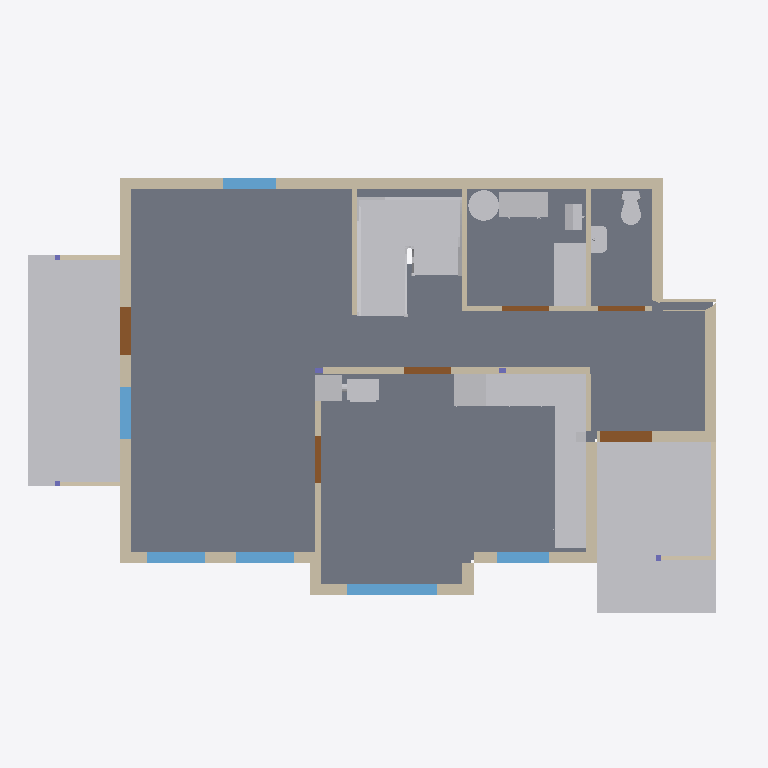
Plan cut of the same IFC building model at storey '1' (level 0.00 m, cut at 1.40 m), seen from above with north up, elements coloured by IFC class: 25 walls (beige), 23 other elements (light grey), 6 windows (light blue), 6 doors (brown), 3 columns (violet), 1 slab (grey). Cut surfaces are drawn darker.
Extent 13.5 m × 8.7 m × 10.9 m (x, y, z). Storeys (4): 0 at -2.71 m; 1 at 0.00 m; Level (1) at 0.00 m; 2 at 2.71 m. Elements (193): 51 IfcWall, 42 IfcBuildingElementProxy, 29 IfcWallStandardCase, 28 IfcSlab, 15 IfcDoor, 14 IfcWindow, 8 IfcColumn, 6 IfcBeam.

HEADER;
FILE_DESCRIPTION(('IFC2x3 Coordination View'),'2;1');
FILE_NAME('C:\\BoligProdusentenes forening\\DDS\\Blueberry081203_mm\\Blueberry081203_mm.ifc','2008-12-04T11:25:41',('Leif Johnsen'),('Systemair AS',''),'Eurostep IFC Toolbox - 1.0','AutoCAD Architecture 2009 Build 5.7.68.0','');
FILE_SCHEMA(('IFC2X3'));
ENDSEC;
DATA;
#25=IFCPROJECT('13E7OY8ev0sBASg$0hkA_C',#24,'DDS Project','','','Blueberry081203_mm',$,(#5,#10),#19);
#31=IFCSITE('3oXU9h8X1DO8gw2wGiOOh8',#24,'Site','','',#35,$,$,.ELEMENT.,$,$,-999.0,$,#30);
#16775=IFCBUILDING('0sfuq2VmvBVg$8RAkl3XdC',#24,'Blueberry081203_mm','','',#16780,$,$,.ELEMENT.,$,$,#16776);
#16781=IFCBUILDINGSTOREY('23M2XxMVHBDRfLmVEqcvaK',#24,'2','2','',#16785,$,$,.ELEMENT.,2713.99998664856);
#32923=IFCBUILDINGSTOREY('1_1Cw4oAPBC9hh642nuJDc',#24,'1','1','',#32926,$,$,.ELEMENT.,0.0);
#57366=IFCBUILDINGSTOREY('29LPOvDc1CTQw4NjvK5$go',#24,'0','0','',#57369,$,$,.ELEMENT.,-2713.99998664856);
#70007=IFCBUILDINGSTOREY('1rU6X1PmfE79BmAd4umTR8',#24,'Level (1)','','',#70010,$,$,.ELEMENT.,0.0);
#36446=IFCSLAB('2vmPpRZfLDthw4JQB6mcCh',#24,'SLAB | Floor-14(1)','Etasjeskille 250 mm I-bjelke','',#36451,#36774,$,$);
#38046=IFCBUILDINGELEMENTPROXY('0Q69436crA5x_wJ$99gu9r',#24,'BUILDINGELEMENTPROXY(2)','','',#38051,#38064,$,$);
#37911=IFCBUILDINGELEMENTPROXY('260vEWnK9CPgoHhDpbyq20',#24,'BUILDINGELEMENTPROXY(1)','','',#37914,#37930,$,$);
#47248=IFCBUILDINGELEMENTPROXY('1E1Af4DYz4tv50aLr0z6YY',#24,'BUILDINGELEMENTPROXY(3)','','',#47251,#47264,$,$);
#34828=IFCWALLSTANDARDCASE('3uh7WpzvrDkhrDT3qsTfgv',#24,'WALL | IFCSTYLE (1)(13)','148 mm bindingsverk, liggende m dobbeltfals','',#34833,#34926,$);
#69976=IFCBUILDINGELEMENTPROXY('0xEC_UHirDju3MEBVHRh0L',#24,'BUILDINGELEMENTPROXY(2)','','',#69979,#69992,$,$);
#35012=IFCWALLSTANDARDCASE('1rnSl2m094fP1zQd57_tgL',#24,'WALL | IFCSTYLE (1)(14)','148 mm bindingsverk, liggende m dobbeltfals','',#35017,#35134,$);
#49733=IFCBUILDINGELEMENTPROXY('09gt3b$zHCTfiA9AtAPPSB',#24,'BUILDINGELEMENTPROXY(7)','','',#49738,#49751,$,$);
#34098=IFCWALL('1IKSmTTTDFtwxqf$70WWcU',#24,'WALL | IFCSTYLE (1)(9)','148 mm bindingsverk, liggende m dobbeltfals','',#34103,#34161,$);
#33729=IFCWALLSTANDARDCASE('2gksKqFnj3dPNUBJ57IYcr',#24,'WALL | IFCSTYLE (1)(6)','148 mm bindingsverk, liggende m dobbeltfals','',#33734,#33803,$);
#34731=IFCWALLSTANDARDCASE('3XEjquWuf9k87q1k_bwLsn',#24,'WALL | IFCSTYLE (1)(12)','148 mm bindingsverk, liggende m dobbeltfals','',#34736,#34813,$);
#16754=IFCBUILDINGELEMENTPROXY('92m01gtmJcH000000002fQ',#24,'','','',#16758,#16774,$,$);
#50594=IFCBUILDINGELEMENTPROXY('0e0sUq8hX1swGJFx55kViw',#24,'BUILDINGELEMENTPROXY(10)','','',#50599,#50612,$,$);
#55311=IFCBUILDINGELEMENTPROXY('3OQGVQw6z0AuuPqCRI6Kjx',#24,'BUILDINGELEMENTPROXY(28)','','',#55316,#55329,$,$);
#51063=IFCBUILDINGELEMENTPROXY('3xFqBqBz91xeXfsAayEyvt',#24,'BUILDINGELEMENTPROXY(12)','','',#51068,#51081,$,$);
#55090=IFCBUILDINGELEMENTPROXY('2YSLQZ9knE9AgwAZGAnLTU',#24,'BUILDINGELEMENTPROXY(27)','','',#55095,#55108,$,$);
#33428=IFCWINDOW('3HBa0bK1T2Wu0cDRwKBXoI',#24,'WINDOW | D-33-1100-1700(3)','  34: Fast 3 fag T-spross 1/3 høyde','',#33431,#33476,$,1700.000047683716,1699.999809265372);
#35457=IFCWALLSTANDARDCASE('269QymnWf169oimBzQndNc',#24,'WALL | IFCSTYLE (2)(2)','98 mm bindingsverk, innervegg','',#35460,#35513,$);
#49981=IFCBUILDINGELEMENTPROXY('08tQ$NN394a8ob_wnmvT$y',#24,'BUILDINGELEMENTPROXY(8)','','',#49986,#49999,$,$);
#50229=IFCBUILDINGELEMENTPROXY('36BLBLMA50Lxp6$bqixPLV',#24,'BUILDINGELEMENTPROXY(9)','','',#50234,#50247,$,$);
#52209=IFCBUILDINGELEMENTPROXY('0aIsukmGDAnvrNHXBtqLRW',#24,'BUILDINGELEMENTPROXY(18)','','',#52214,#52227,$,$);
#32948=IFCWALLSTANDARDCASE('1$KJRLbfbDI8eMb3y3fecn',#24,'WALL | IFCSTYLE (1)(1)','148 mm bindingsverk, liggende m dobbeltfals','',#32952,#33064,$);
#49024=IFCBUILDINGELEMENTPROXY('1K0HITE7PCPuFmBONwUPTF',#24,'BUILDINGELEMENTPROXY(5)','','',#49029,#49042,$,$);
#54045=IFCBUILDINGELEMENTPROXY('0qonI41_rE5eFvbcsgZwR3',#24,'BUILDINGELEMENTPROXY(24)','','',#54050,#54063,$,$);
#54479=IFCBUILDINGELEMENTPROXY('0JC2sLJjPAFAYWQIcwE3ZI',#24,'BUILDINGELEMENTPROXY(25)','','',#54484,#54497,$,$);
#60773=IFCBUILDINGELEMENTPROXY('3fkmSo3HD3f8F_64RImgaL',#24,'BUILDINGELEMENTPROXY(1)','','',#60776,#60792,$,$);
#33324=IFCWALLSTANDARDCASE('2ou8HLr7n6g8cCGXZBn6PZ',#24,'WALL | IFCSTYLE (1)(3)','148 mm bindingsverk, liggende m dobbeltfals','',#33327,#33396,$);
#33571=IFCWALLSTANDARDCASE('0UHsZZHc55r8hkp6V81lep',#24,'WALL | IFCSTYLE (1)(5)','148 mm bindingsverk, liggende m dobbeltfals','',#33574,#33643,$);
#49443=IFCBUILDINGELEMENTPROXY('3T875cson5BRkpRdAXyxx1',#24,'BUILDINGELEMENTPROXY(6)','','',#49448,#49461,$,$);
#33101=IFCWINDOW('1ks7EnihzDceAN53njQjAF',#24,'WINDOW | D-33-1100-1700(1)','  33: Fast 2 fag T-spross 1/3 høyde','',#33104,#33149,$,1700.000047683716,1099.999904632722);
#33181=IFCWINDOW('3w2UY$jqPB$8Q_eB2eOTk4',#24,'WINDOW | D-33-1100-1700(2)','  33: Fast 2 fag T-spross 1/3 høyde','',#33184,#33229,$,1700.000047683716,1100.000023842014);
#36057=IFCWALLSTANDARDCASE('3lSy$8yMn7IRZXE_lKkvSP',#24,'WALL | IFCSTYLE (3)(5)','68 mm bindingsverk, innervegg','',#36062,#36115,$);
#35303=IFCWALLSTANDARDCASE('1IEmAREJbCZAW5VZWmPh8o',#24,'WALL | IFCSTYLE (2)(1)','98 mm bindingsverk, innervegg','',#35308,#35361,$);
#35692=IFCWALLSTANDARDCASE('2hX6g$$yH4YQNLlZH3wdee',#24,'WALL | IFCSTYLE (3)(2)','68 mm bindingsverk, innervegg','',#35697,#35750,$);
#35984=IFCWALLSTANDARDCASE('2tIBqczbP7KBOoeRqJKLUc',#24,'WALL | IFCSTYLE (3)(4)','68 mm bindingsverk, innervegg','',#35989,#36042,$);
#33991=IFCWALL('2iNhnLSjXB9xlY0OodUj$8',#24,'WALL | IFCSTYLE (1)(8)','148 mm bindingsverk, liggende m dobbeltfals','',#33994,#34085,$);
#34958=IFCWINDOW('1g8urvrH95Suql$dgZ8XXG',#24,'WINDOW | D-33-1100-1700(5)','  51: Lukke 2 fag T-spross 1/3 høyde','',#34961,#35006,$,1399.999976158142,999.9995231628457);
#36283=IFCWALLSTANDARDCASE('0H_zStpF94MgnCIA9MzHpB',#24,'WALL | IFCSTYLE (5)(2)','68 mm balkongrekke','',#36288,#36329,$);
#33675=IFCWINDOW('0GIe8ObLrAYufLJHVkQDU5',#24,'WINDOW | D-33-1100-1700(4)','  51: Lukke 2 fag T-spross 1/3 høyde','',#33678,#33723,$,1399.999976158142,1000.00000000014);
#33922=IFCDOOR('27DScgijn29vO_XIKK9KH$',#24,'DOOR | D-336-1000-2100(1)',' 336: Puccini M72','',#33927,#33972,$,2099.999904632568,1000.0);
#35166=IFCWINDOW('0rujAxZlLCse79J$esiZAG',#24,'WINDOW | D-33-1100-1700(6)','  51: Lukke 2 fag T-spross 1/3 høyde','',#35169,#35214,$,1399.999976158142,1000.0);
#56567=IFCBUILDINGELEMENTPROXY('0BWIV9fnT8fegWqPDPDilF',#24,'BUILDINGELEMENTPROXY(29)','','',#56572,#56585,$,$);
#47665=IFCBUILDINGELEMENTPROXY('1ZaRM$mRv3CP1Tua9X7$oR',#24,'BUILDINGELEMENTPROXY(4)','','',#47670,#47683,$,$);
#35237=IFCDOOR('38bttEdTT0MBGrwsEgXT9C',#24,'DOOR | D-336-1000-2100(2)','  16: Balkongdør','',#35242,#35287,$,2099.999904632568,899.9998569488525);
#36140=IFCWALLSTANDARDCASE('1iu$el3yP1_xrFXFGvVK7x',#24,'WALL | IFCSTYLE (4)(1)','108 mm pusset tegl','',#36145,#36198,$);
#35765=IFCWALLSTANDARDCASE('32C0P41GTA9hD18YD3LmGD',#24,'WALL | IFCSTYLE (3)(3)','68 mm bindingsverk, innervegg','',#35768,#35821,$);
#54878=IFCBUILDINGELEMENTPROXY('2_$f9v_Pj1OxK7aYyTprjw',#24,'BUILDINGELEMENTPROXY(26)','','',#54883,#54896,$,$);
#57339=IFCBUILDINGELEMENTPROXY('1iFkpzcDb3mupXij9ZGPoU',#24,'BUILDINGELEMENTPROXY(30)','','',#57344,#57357,$,$);
#33235=IFCWALLSTANDARDCASE('0_tUo0KvH329DriEvUW_MH',#24,'WALL | IFCSTYLE (1)(2)','148 mm bindingsverk, liggende m dobbeltfals','',#33240,#33309,$);
#35545=IFCDOOR('228IAGN_zDLQ$zV$DcurOF',#24,'DOOR | D-336-1000-2100(4)','   0: Standard innerdør','',#35550,#35595,$,2099.999904632568,900.0000953674316);
#36344=IFCWALLSTANDARDCASE('3UbRf8ZWH3QRmHVev6JMA5',#24,'WALL | IFCSTYLE (5)(3)','68 mm balkongrekke','',#36349,#36390,$);
#35614=IFCWALLSTANDARDCASE('27GbxAh6jAjRo21uH8lacZ',#24,'WALL | IFCSTYLE (3)(1)','68 mm bindingsverk, innervegg','',#35619,#35672,$);
#35398=IFCDOOR('2PRaunTPP9Ig01tLY6mh6U',#24,'DOOR | D-336-1000-2100(3)','   0: Standard innerdør','',#35403,#35448,$,2099.999904632568,899.9999761581421);
#33482=IFCWALLSTANDARDCASE('39fIDTq$T4P9Zu7$QzUfC8',#24,'WALL | IFCSTYLE (1)(4)','148 mm bindingsverk, liggende m dobbeltfals','',#33487,#33556,$);
#36405=IFCWALLSTANDARDCASE('3IrcH7lLX9XBIGQC3i8lM7',#24,'WALL | IFCSTYLE (5)(4)','68 mm balkongrekke','',#36408,#36431,$);
#35853=IFCDOOR('0g6$zNeJn4jQgHhm_DdO0B',#24,'DOOR | D-336-1000-2100(5)','   0: Standard innerdør','',#35856,#35901,$,2099.999904632568,899.9996185302734);
#35927=IFCDOOR('0yGrmNqL57qeL_L0fqsPp4',#24,'DOOR | D-336-1000-2100(6)','   0: Standard innerdør','',#35930,#35975,$,2099.999904632568,899.9996185302734);
#34174=IFCWALL('1co6WAGh18s9O66rU9yl79',#24,'WALL | IFCSTYLE (1)(10)','148 mm bindingsverk, liggende m dobbeltfals','',#34179,#34629,$);
#36223=IFCWALLSTANDARDCASE('39W$CHg49DYPWOrgvdyWQw',#24,'WALL | IFCSTYLE (5)(1)','68 mm balkongrekke','',#36226,#36263,$);
#50815=IFCBUILDINGELEMENTPROXY('3Gah8w6RH3PAMltQBynvX0',#24,'BUILDINGELEMENTPROXY(11)','','',#50820,#50833,$,$);
#33818=IFCWALLSTANDARDCASE('0Hi6pdtFH8dBYCW$xSpcPf',#24,'WALL | IFCSTYLE (1)(7)','148 mm bindingsverk, liggende m dobbeltfals','',#33821,#33890,$);
#37215=IFCCOLUMN('03OMCkVdLFGh64G9r2edwo',#24,'COLUMN | IFCSTYLE (5)(1)','Column-2','',#37220,#37247,$);
#37260=IFCCOLUMN('0QdJJ1LFLFsQtLmsRpZigB',#24,'COLUMN | IFCSTYLE (6)(1)','Column-2','',#37265,#37292,$);
#37305=IFCCOLUMN('38YNYee15FgQ$twPZTWyGN',#24,'COLUMN | IFCSTYLE (7)(1)','Column-2','',#37310,#37337,$);
ENDSEC;
